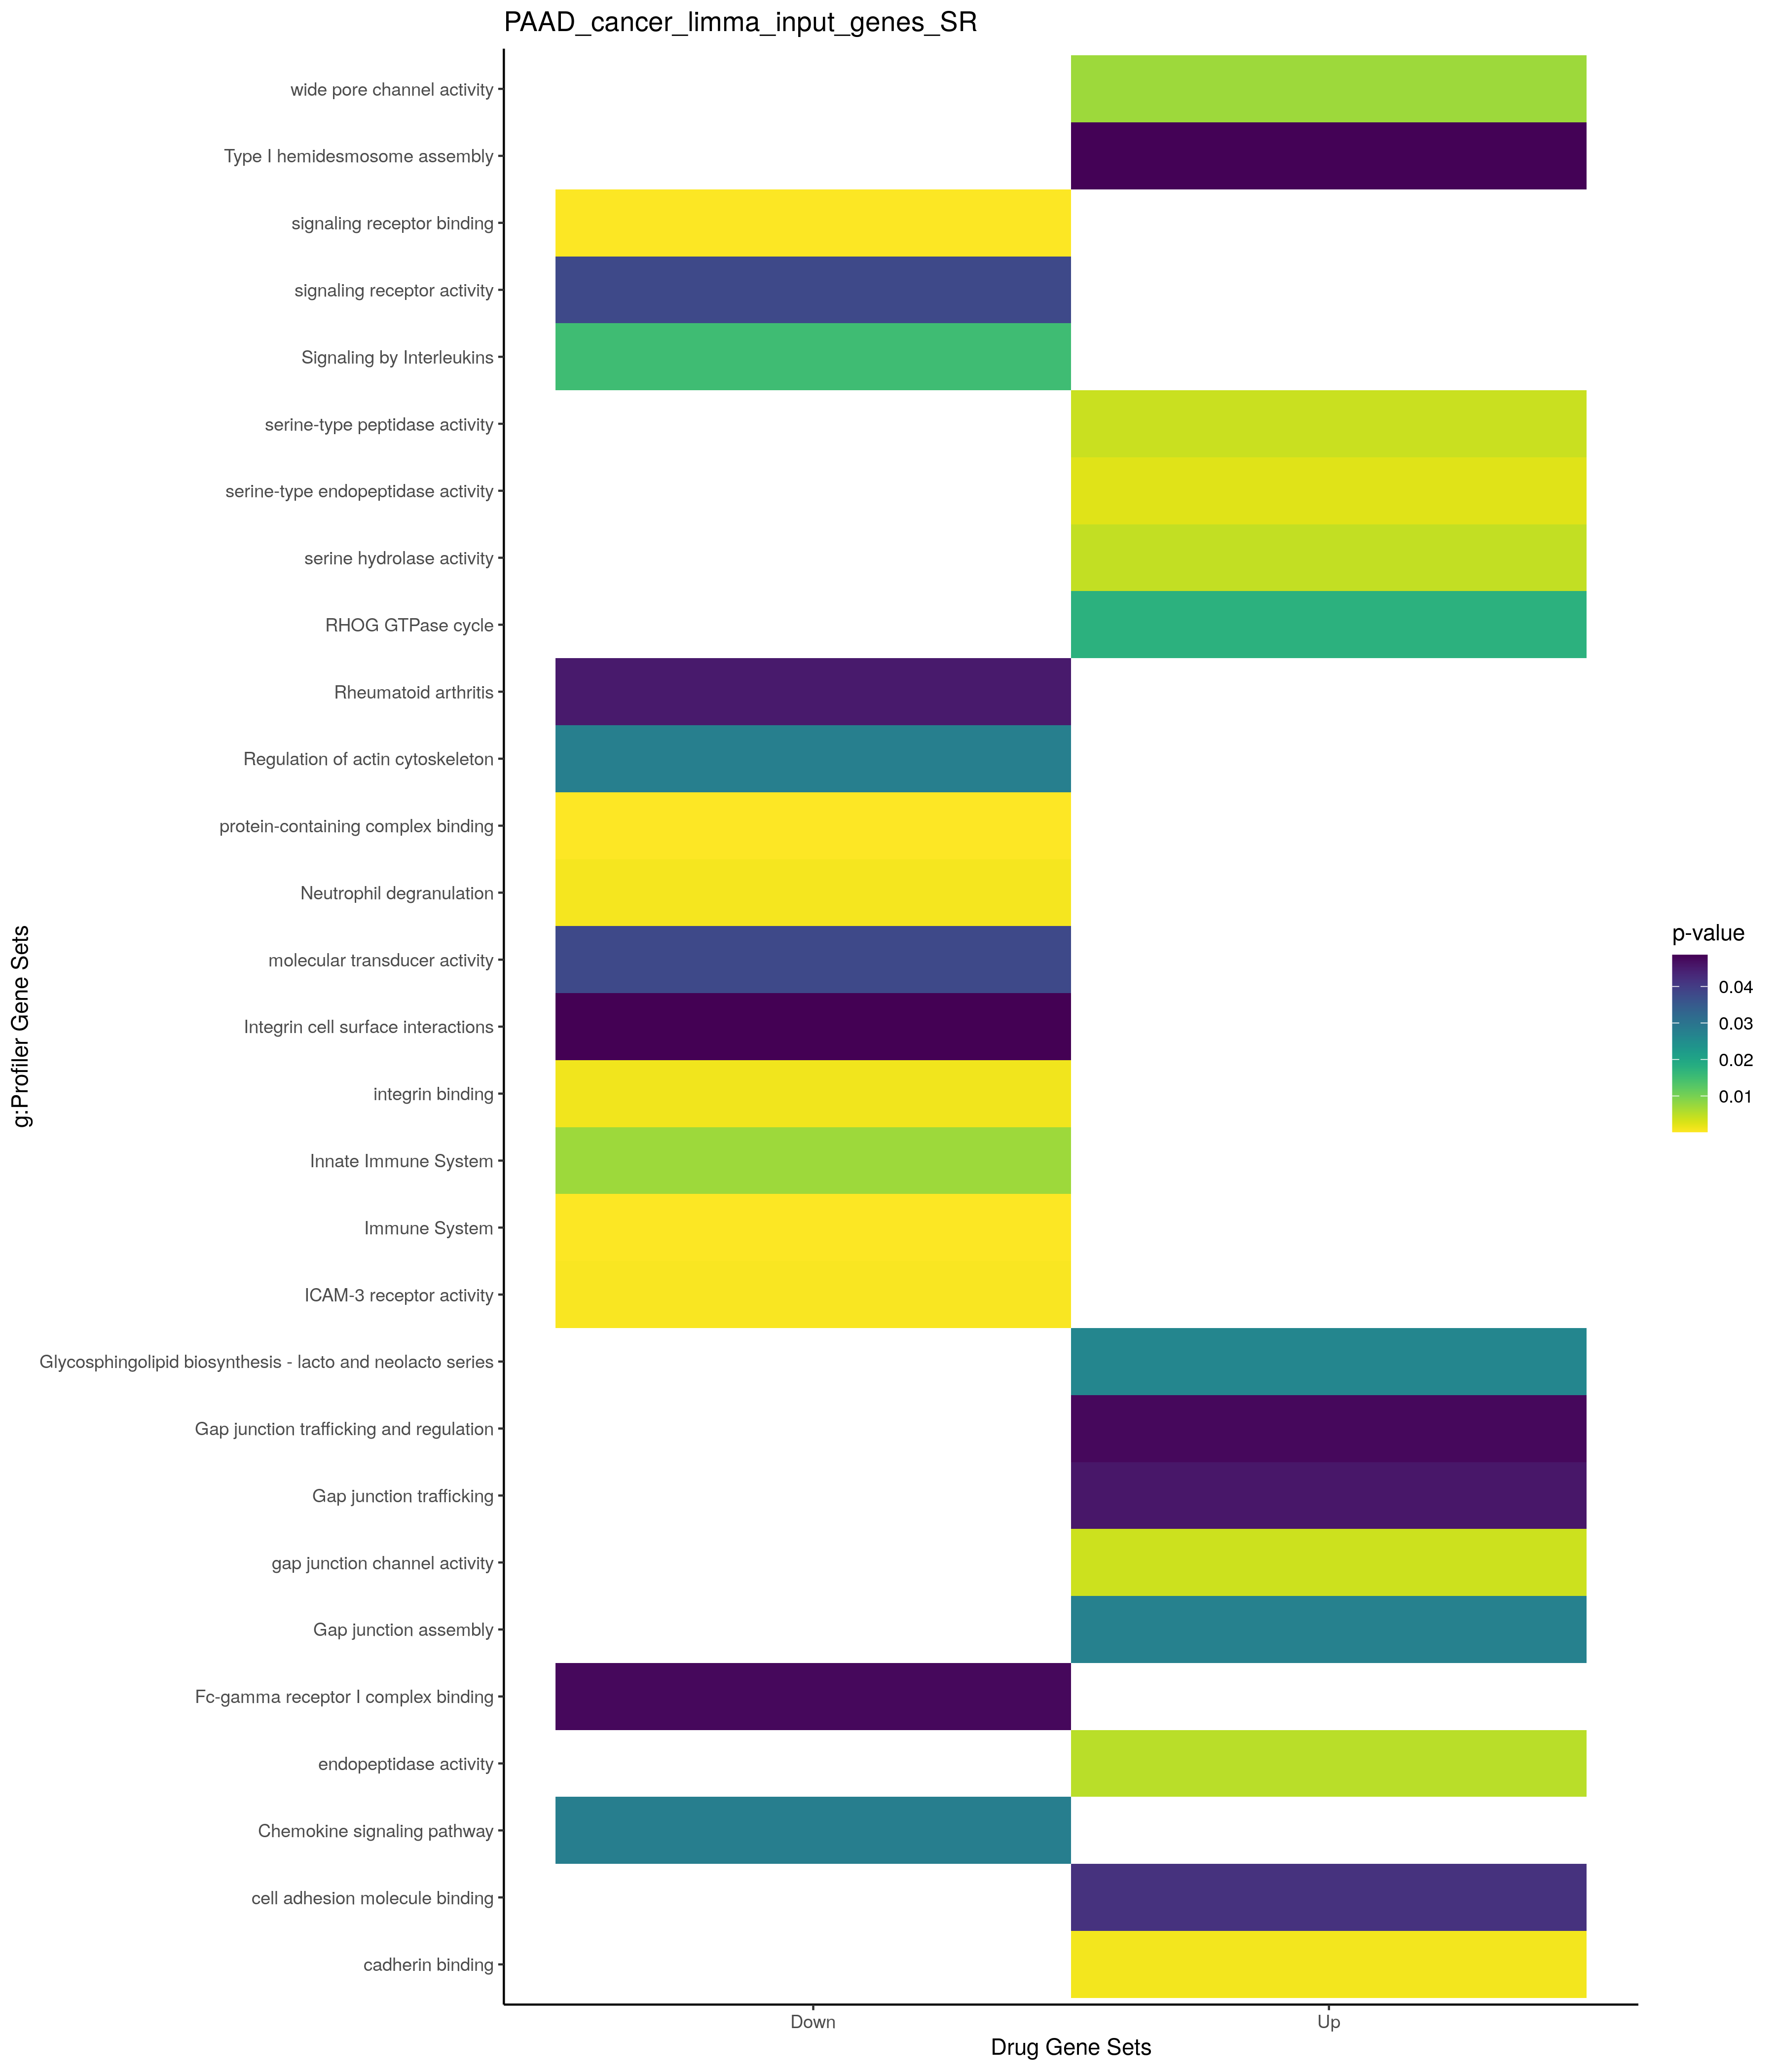

Source data for this figure (header and first rows):
; query; significant; p_value; term_size; query_size; intersection_size; precision; recall; term_id; source; term_name; effective_domain_size; source_order; set
1; query_1; TRUE; 5,43336708124056e-06; 351; 45; 10; 0,222222222222222; 0,0284900284900285; GO:0008544; GO:BP; epidermis development; 21100; 3614; Up
2; query_1; TRUE; 0,000103195062004199; 619; 66; 13; 0,196969696969697; 0,0210016155088853; GO:0120035; GO:BP; regulation of plasma membrane bounded ce…; 21100; 22776; Up
3; query_1; TRUE; 0,000138863260558835; 635; 66; 13; 0,196969696969697; 0,0204724409448819; GO:0031344; GO:BP; regulation of cell projection organizati…; 21100; 8275; Up
4; query_1; TRUE; 0,000173393278283374; 670; 75; 14; 0,186666666666667; 0,0208955223880597; GO:0030855; GO:BP; epithelial cell differentiation; 21100; 8026; Up
5; query_1; TRUE; 0,00619899198025509; 1180; 75; 16; 0,213333333333333; 0,0135593220338983; GO:0060429; GO:BP; epithelium development; 21100; 17195; Up
6; query_1; TRUE; 0,0159033614719504; 60; 2; 2; 1; 0,0333333333333333; GO:1903078; GO:BP; positive regulation of protein localizat…; 21100; 26191; Up
7; query_1; TRUE; 0,0176276933858861; 290; 36; 6; 0,166666666666667; 0,0206896551724138; GO:0043588; GO:BP; skin development; 21100; 12429; Up
8; query_1; TRUE; 0,0191724144703546; 1940; 75; 20; 0,266666666666667; 0,0103092783505155; GO:0009888; GO:BP; tissue development; 21100; 4208; Up
9; query_1; TRUE; 0,0198657244149618; 67; 2; 2; 1; 0,0298507462686567; GO:1904377; GO:BP; positive regulation of protein localizat…; 21100; 27352; Up
10; query_1; TRUE; 0,0276017572121216; 1110; 23; 8; 0,347826086956522; 0,00720720720720721; GO:0009790; GO:BP; embryo development; 21100; 4132; Up
11; query_1; TRUE; 0,0481233921151224; 104; 2; 2; 1; 0,0192307692307692; GO:1903076; GO:BP; regulation of protein localization to pl…; 21100; 26189; Up
12; query_1; TRUE; 2,52488310768204e-08; 6237; 63; 43; 0,682539682539683; 0,00689434022767356; GO:0071944; GO:CC; cell periphery; 21698; 3128; Up
13; query_1; TRUE; 1,27965360992006e-07; 5757; 76; 46; 0,605263157894737; 0,00799027271148168; GO:0005886; GO:CC; plasma membrane; 21698; 514; Up
14; query_1; TRUE; 1,67126439337782e-07; 4315; 78; 40; 0,512820512820513; 0,00926998841251448; GO:0005576; GO:CC; extracellular region; 21698; 240; Up
15; query_1; TRUE; 1,29623140403316e-06; 3957; 54; 29; 0,537037037037037; 0,007328784432651; GO:0031982; GO:CC; vesicle; 21698; 1451; Up
16; query_1; TRUE; 3,60501055499421e-06; 3364; 78; 33; 0,423076923076923; 0,00980975029726516; GO:0005615; GO:CC; extracellular space; 21698; 277; Up
17; query_1; TRUE; 3,81156770379359e-06; 503; 74; 13; 0,175675675675676; 0,025844930417495; GO:0005911; GO:CC; cell-cell junction; 21698; 536; Up
18; query_1; TRUE; 1,7911868634241e-05; 2110; 54; 20; 0,37037037037037; 0,00947867298578199; GO:0070062; GO:CC; extracellular exosome; 21698; 2739; Up
19; query_1; TRUE; 2,14506966868919e-05; 2133; 54; 20; 0,37037037037037; 0,00937646507266761; GO:1903561; GO:CC; extracellular vesicle; 21698; 4067; Up
20; query_1; TRUE; 2,16183297857594e-05; 2134; 54; 20; 0,37037037037037; 0,00937207122774133; GO:0065010; GO:CC; extracellular membrane-bounded organelle; 21698; 2715; Up
21; query_1; TRUE; 2,16183297857594e-05; 2134; 54; 20; 0,37037037037037; 0,00937207122774133; GO:0043230; GO:CC; extracellular organelle; 21698; 2127; Up
22; query_1; TRUE; 3,55823353790719e-05; 58; 45; 5; 0,111111111111111; 0,0862068965517241; GO:0001533; GO:CC; cornified envelope; 21698; 161; Up
23; query_1; TRUE; 0,000247876932102721; 848; 74; 14; 0,189189189189189; 0,0165094339622642; GO:0070161; GO:CC; anchoring junction; 21698; 2761; Up
24; query_1; TRUE; 0,00162454338898963; 22; 4; 2; 0,5; 0,0909090909090909; GO:0005922; GO:CC; connexin complex; 21698; 546; Up
25; query_1; TRUE; 0,00367956484003565; 12241; 59; 49; 0,830508474576271; 0,00400294093619802; GO:0005737; GO:CC; cytoplasm; 21698; 384; Up
26; query_1; TRUE; 0,00394240911988254; 34; 4; 2; 0,5; 0,0588235294117647; GO:0005921; GO:CC; gap junction; 21698; 545; Up
27; query_1; TRUE; 0,00533265213712885; 1642; 79; 18; 0,227848101265823; 0,0109622411693057; GO:0005887; GO:CC; integral component of plasma membrane; 21698; 515; Up
28; query_1; TRUE; 0,00856428694452364; 181; 8; 3; 0,375; 0,0165745856353591; GO:0001726; GO:CC; ruffle; 21698; 184; Up
29; query_1; TRUE; 0,0102124816425742; 1724; 79; 18; 0,227848101265823; 0,0104408352668213; GO:0031226; GO:CC; intrinsic component of plasma membrane; 21698; 1237; Up
30; query_1; TRUE; 0,0124694682003479; 2086; 6; 5; 0,833333333333333; 0,00239693192713327; GO:0030054; GO:CC; cell junction; 21698; 1025; Up
31; query_1; TRUE; 0,0160285129234131; 98; 17; 3; 0,176470588235294; 0,0306122448979592; GO:0005604; GO:CC; basement membrane; 21698; 267; Up
32; query_1; TRUE; 0,0263556444679102; 134; 74; 5; 0,0675675675675676; 0,0373134328358209; GO:0070160; GO:CC; tight junction; 21698; 2760; Up
33; query_1; TRUE; 0,0269894335929571; 561; 19; 5; 0,263157894736842; 0,0089126559714795; GO:0031012; GO:CC; extracellular matrix; 21698; 1197; Up
34; query_1; TRUE; 0,027216870814369; 562; 19; 5; 0,263157894736842; 0,00889679715302491; GO:0030312; GO:CC; external encapsulating structure; 21698; 1093; Up
35; query_1; TRUE; 0,0300714747396962; 4707; 53; 24; 0,452830188679245; 0,00509878903760357; GO:0012505; GO:CC; endomembrane system; 21698; 816; Up
36; query_1; TRUE; 0,00097389756897428; 333; 51; 8; 0,156862745098039; 0,024024024024024; GO:0045296; GO:MF; cadherin binding; 20183; 7163; Up
37; query_1; TRUE; 0,00233855797094608; 180; 48; 6; 0,125; 0,0333333333333333; GO:0004252; GO:MF; serine-type endopeptidase activity; 20183; 896; Up
38; query_1; TRUE; 0,00381811723434451; 22; 4; 2; 0,5; 0,0909090909090909; GO:0005243; GO:MF; gap junction channel activity; 20183; 1729; Up
39; query_1; TRUE; 0,00404285449225306; 198; 48; 6; 0,125; 0,0303030303030303; GO:0008236; GO:MF; serine-type peptidase activity; 20183; 2049; Up
40; query_1; TRUE; 0,00453277314557926; 202; 48; 6; 0,125; 0,0297029702970297; GO:0017171; GO:MF; serine hydrolase activity; 20183; 4010; Up
41; query_1; TRUE; 0,0052143513047977; 446; 48; 8; 0,166666666666667; 0,0179372197309417; GO:0004175; GO:MF; endopeptidase activity; 20183; 827; Up
42; query_1; TRUE; 0,00718615906919371; 30; 4; 2; 0,5; 0,0666666666666667; GO:0022829; GO:MF; wide pore channel activity; 20183; 4661; Up
43; query_1; TRUE; 0,0417799626826151; 560; 51; 8; 0,156862745098039; 0,0142857142857143; GO:0050839; GO:MF; cell adhesion molecule binding; 20183; 9068; Up
44; query_1; TRUE; 0,00719631716294645; 5; 4; 2; 0,5; 0,4; HP:0005588; HP; Patchy palmoplantar hyperkeratosis; 4508; 3788; Up
45; query_1; TRUE; 3,59105909675807e-06; 222; 71; 12; 0,169014084507042; 0,0540540540540541; HPA:0131321; HPA; colon; enterocytes - Microvilli[≥Low]; 10976; 225; Up
46; query_1; TRUE; 1,65541061676825e-05; 173; 66; 10; 0,151515151515152; 0,0578034682080925; HPA:0031322; HPA; appendix; enterocytes - Microvilli[≥Medi…; 10976; 33; Up
47; query_1; TRUE; 1,89581115438225e-05; 208; 71; 11; 0,154929577464789; 0,0528846153846154; HPA:0131322; HPA; colon; enterocytes - Microvilli[≥Medium]; 10976; 226; Up
48; query_1; TRUE; 6,45014479030754e-05; 200; 66; 10; 0,151515151515152; 0,05; HPA:0031321; HPA; appendix; enterocytes - Microvilli[≥Low]; 10976; 32; Up
49; query_1; TRUE; 0,000255376549612139; 386; 72; 13; 0,180555555555556; 0,0336787564766839; HPA:0030891; HPA; appendix; goblet cells[≥Low]; 10976; 41; Up
50; query_1; TRUE; 0,0005917515882646; 198; 66; 9; 0,136363636363636; 0,0454545454545455; HPA:0401321; HPA; rectum; enterocytes - Microvilli[≥Low]; 10976; 531; Up
51; query_1; TRUE; 0,000676790405360734; 105; 66; 7; 0,106060606060606; 0,0666666666666667; HPA:0131323; HPA; colon; enterocytes - Microvilli[High]; 10976; 227; Up
52; query_1; TRUE; 0,000904058874172085; 178; 58; 8; 0,137931034482759; 0,0449438202247191; HPA:0401322; HPA; rectum; enterocytes - Microvilli[≥Medium…; 10976; 532; Up
53; query_1; TRUE; 0,00117341013982627; 515; 72; 14; 0,194444444444444; 0,0271844660194175; HPA:0401301; HPA; rectum; enterocytes[≥Low]; 10976; 525; Up
54; query_1; TRUE; 0,0012943269544148; 314; 72; 11; 0,152777777777778; 0,035031847133758; HPA:0030892; HPA; appendix; goblet cells[≥Medium]; 10976; 42; Up
55; query_1; TRUE; 0,00239046666546138; 423; 38; 9; 0,236842105263158; 0,0212765957446809; HPA:0031291; HPA; appendix; endocrine cells[≥Low]; 10976; 23; Up
56; query_1; TRUE; 0,00256042267069227; 237; 66; 9; 0,136363636363636; 0,0379746835443038; HPA:0481322; HPA; small intestine; enterocytes - Microvill…; 10976; 711; Up
57; query_1; TRUE; 0,00279185689456664; 480; 72; 13; 0,180555555555556; 0,0270833333333333; HPA:0031301; HPA; appendix; enterocytes[≥Low]; 10976; 26; Up
58; query_1; TRUE; 0,0032930358865897; 415; 72; 12; 0,166666666666667; 0,0289156626506024; HPA:0130891; HPA; colon; goblet cells[≥Low]; 10976; 234; Up
59; query_1; TRUE; 0,00413652243617145; 105; 58; 6; 0,103448275862069; 0,0571428571428571; HPA:0401323; HPA; rectum; enterocytes - Microvilli[High]; 10976; 533; Up
60; query_1; TRUE; 0,00499322030138993; 507; 72; 13; 0,180555555555556; 0,0256410256410256; HPA:0131301; HPA; colon; enterocytes[≥Low]; 10976; 219; Up
... 176 more rows
